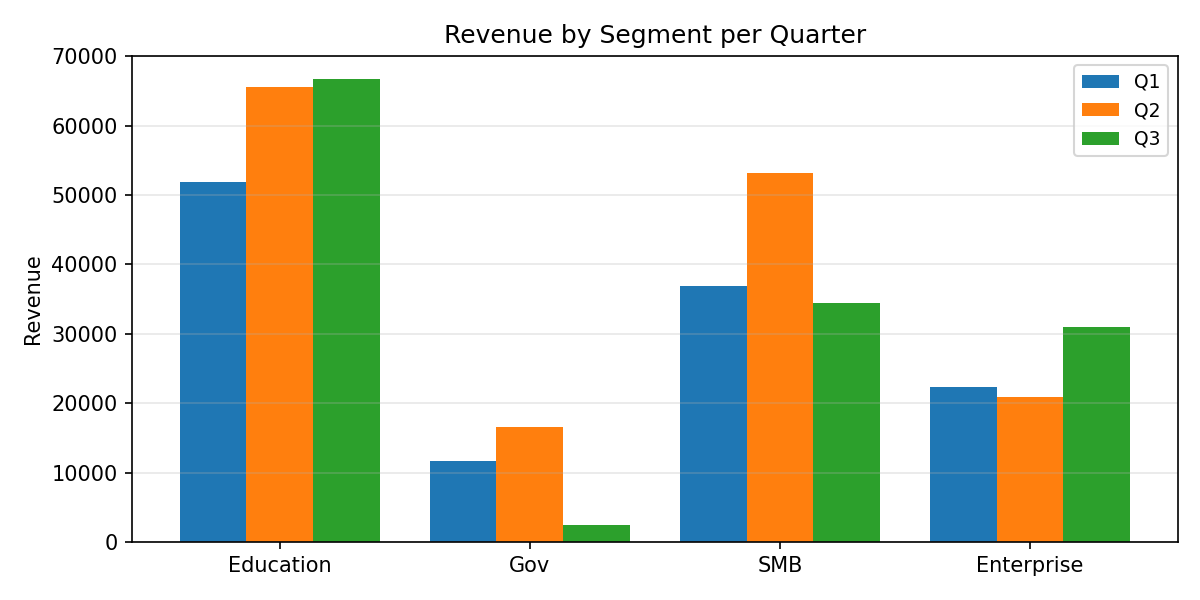

The data file committed next to this chart (first rows):
Category, Q1, Q2, Q3
Education, 51841, 65573, 66688
Gov, 11624, 16576, 2382
SMB, 36823, 53133, 34486
Enterprise, 22299, 20846, 30901
